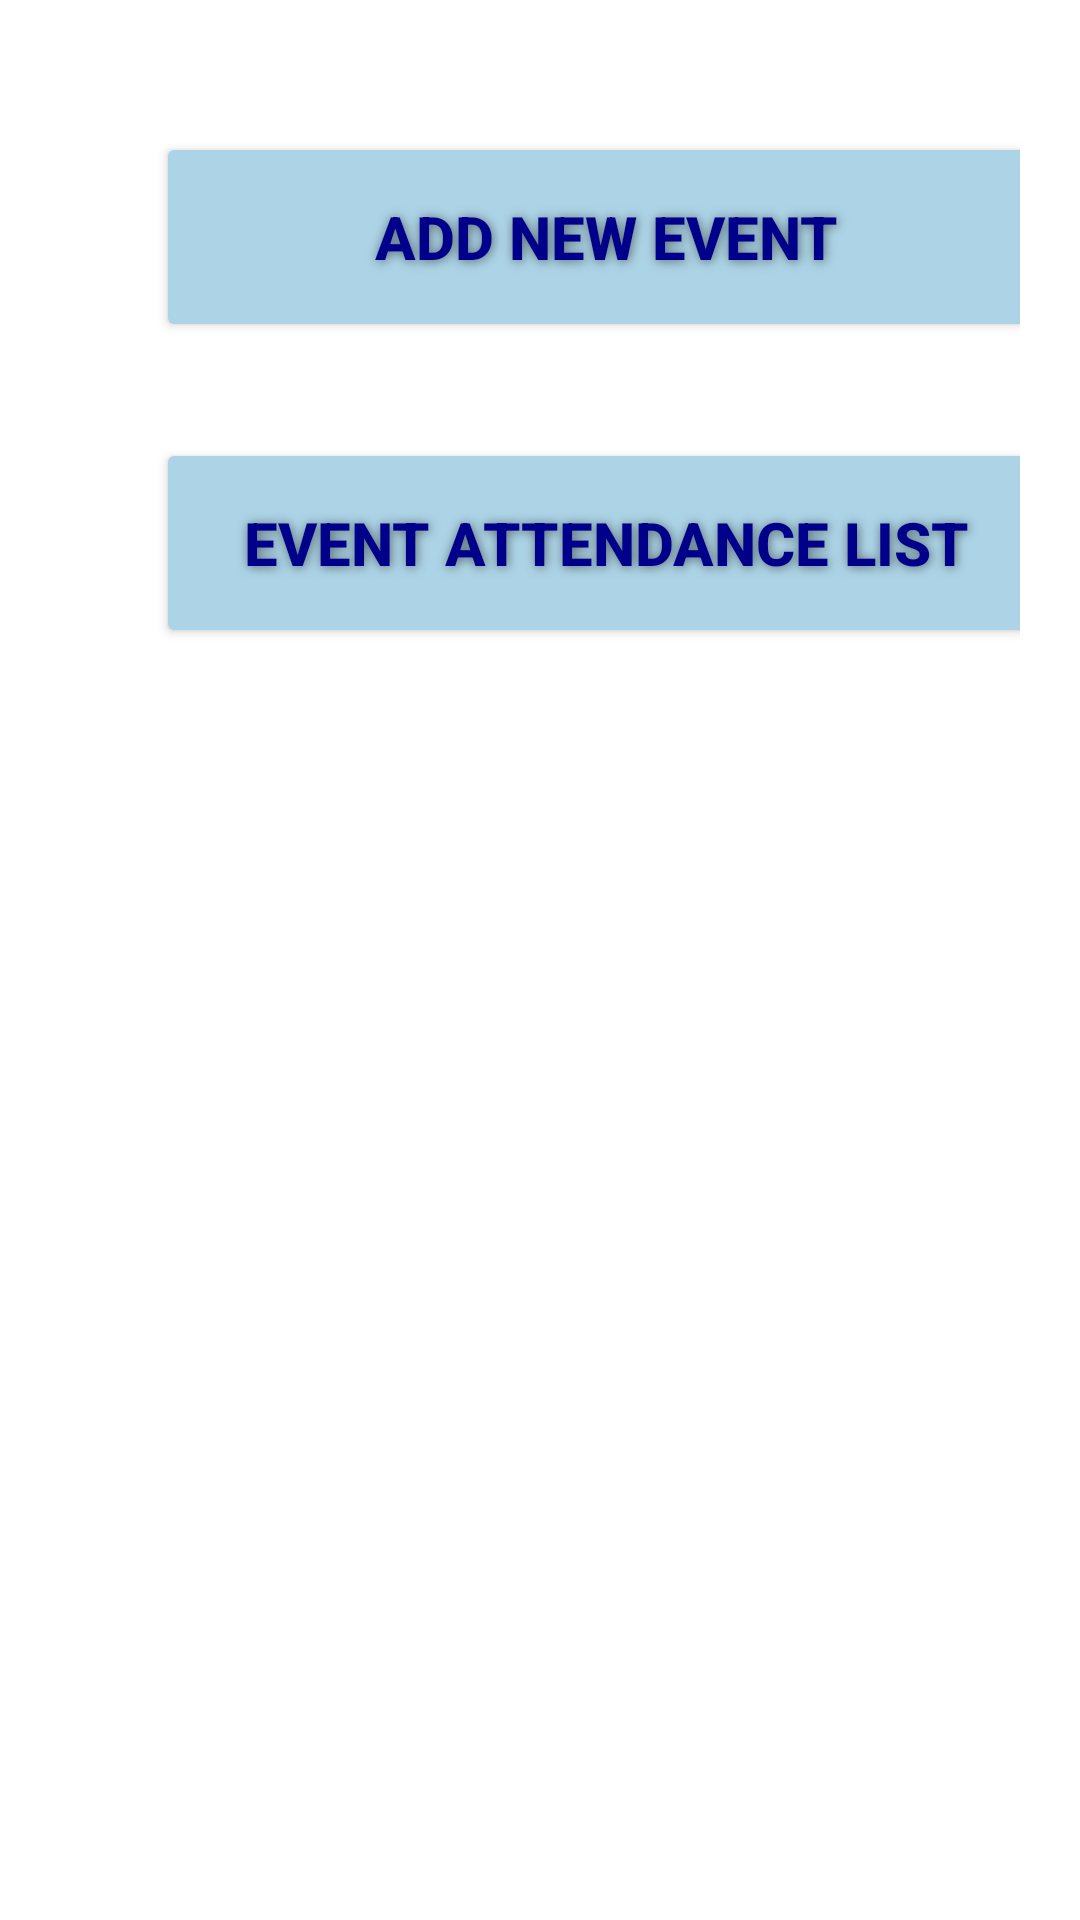

Here is an Android app screen rendered from its layout file. Give the layout XML and the strings, colors and styles it references.
<!-- AndroidManifest.xml: application theme Theme.BarcodeScanner_v2 -->
<!-- res/layout/dialog_manage_event.xml -->
<?xml version="1.0" encoding="utf-8"?>
<LinearLayout xmlns:android="http://schemas.android.com/apk/res/android"
    android:layout_width="match_parent"
    android:layout_height="wrap_content"
    xmlns:app="http://schemas.android.com/apk/res-auto"
    android:orientation="vertical"
    android:padding="20dp">

        <Button
            android:id="@+id/addEventButton"
            android:layout_width="300dp"
            android:layout_height="70dp"
            android:layout_marginStart="32dp"
            android:layout_marginTop="24dp"
            android:layout_marginEnd="32dp"
            android:text="Add New Event"
            android:backgroundTint="@color/light_blue"
            android:textColor="@color/dark_blue"
            android:textSize="20dp"
            android:textStyle="bold"
            android:shadowColor="#80000000"
            android:shadowDx="1"
            android:shadowDy="1"
            android:shadowRadius="8"
            app:layout_constraintEnd_toEndOf="parent"
            app:layout_constraintHorizontal_bias="0.723"
            app:layout_constraintStart_toStartOf="parent"/>
        <Button
            android:id="@+id/eventAttendanceListButton"
            android:layout_width="300dp"
            android:layout_height="70dp"
            android:layout_marginStart="32dp"
            android:layout_marginTop="32dp"
            android:layout_marginEnd="32dp"
            android:text="Event Attendance List"
            android:backgroundTint="@color/light_blue"
            android:textColor="@color/dark_blue"
            android:textSize="20dp"
            android:textStyle="bold"
            android:shadowColor="#80000000"
            android:shadowDx="1"
            android:shadowDy="1"
            android:shadowRadius="8"
            app:layout_constraintEnd_toEndOf="parent"
            app:layout_constraintHorizontal_bias="0.723"
            app:layout_constraintStart_toStartOf="parent"/>


</LinearLayout>
<!-- resources referenced by this layout -->
<resources>
  <color name="dark_blue">#00008b</color>
  <color name="light_blue">#ADD4E6</color>
  <style name="Theme.BarcodeScanner_v2" parent="Theme.MaterialComponents.DayNight.DarkActionBar">
          
          <item name="colorPrimary">@color/purple_500</item>
          <item name="colorPrimaryVariant">@color/purple_700</item>
          <item name="colorOnPrimary">@color/white</item>
          
          <item name="colorSecondary">@color/teal_200</item>
          <item name="colorSecondaryVariant">@color/teal_700</item>
          <item name="colorOnSecondary">@color/black</item>
          
          <item name="android:statusBarColor">?attr/colorPrimaryVariant</item>
          
      </style>
  <color name="purple_500">#FF6200EE</color>
  <color name="purple_700">#FF3700B3</color>
  <color name="white">#FFFFFFFF</color>
  <color name="teal_200">#FF03DAC5</color>
  <color name="teal_700">#FF018786</color>
  <color name="black">#FF000000</color>
</resources>
